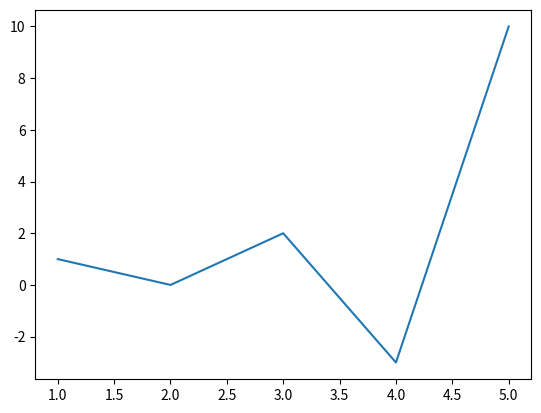

This figure's Python source:
# Crea un archivo test_matplotlib.py
import matplotlib.pyplot as plt
import numpy as np

x = np.array([1, 2, 3, 4, 5])
y = np.array([1, 0, 2, -3, 10])

plt.plot(x, y)
plt.show()
